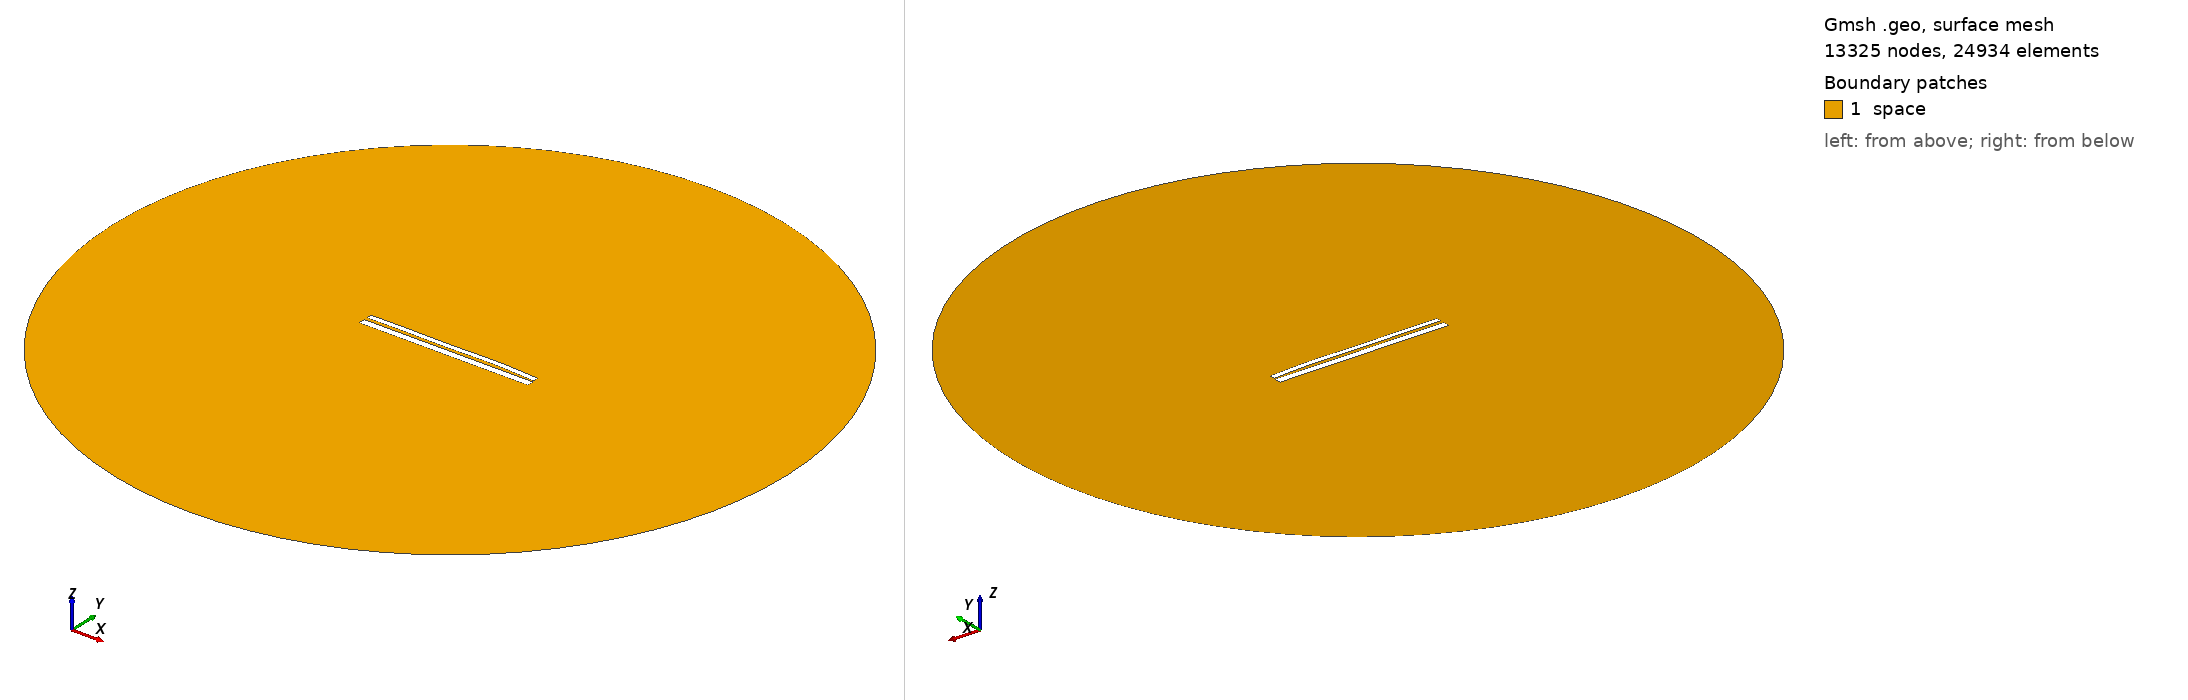

Gmsh geometry script, surface-meshed: 13325 nodes, 24934 surface elements. Boundary patches (legend numbers): 1 space. Left view from above one corner, right view from below the opposite corner. Legend entries are the model's physical surfaces. The drawing asked Gmsh for element sizes between 1% and 20% of the model's largest extent; the script's own settings can give other sizes.

=== 9480.geo (drawn) ===
//---------------------------------------
// Geometry kernel
//---------------------------------------

SetFactory("OpenCASCADE");



//---------------------------------------
// Parameters of the geometry
//---------------------------------------

// Overetch of the upper plate
overetch = 0.375;

// Distance between the plates
distance = 1.5;

// Discretization over the x axis (for the deformation)
nx = 50; 

// Length of the plate
L = 100 - overetch; 

// Number of modes
n = 4; 

// 1st mode coefficient
coeff(1) = -0.15;
beta(1) = 0.596864 * 3.1415926535 / L;

// 2nd mode coefficient
coeff(2) = 0.15;
beta(2) = 1.49418 * 3.1415926535 / L;

// 3rd mode coefficient
coeff(3) = -0.15;
beta(3) = 2.50025 * 3.1415926535 / L;

// 4th mode coefficient
coeff(4) = 0.15;
beta(4) = 3.49999 * 3.1415926535 / L;



//---------------------------------------
// Upper plate (deformed rectangle)
//---------------------------------------

// Coordiantes of the upper plate
xmin = -50;
xmax = 50 - overetch;

// Height of the upper plate
yheight = 4 - 2 * overetch;

// Indexes of the points
UpperID[] = {};
LowerID[] = {};
LeftID[] = {};
RightID[] = {};

// Point index
p = 1;

// Horizontal edges
For i In {1:nx}
    x = xmin + (i-1)*(xmax - xmin)/(nx-1);

    y_bottom = distance / 2 + overetch;
    For j In {1:n}
        C = (Cosh(beta(j)*L) + Cos(beta(j)*L)) / (Sinh(beta(j)*L) + Sin(beta(j)*L));
        y_bottom  = y_bottom + coeff(j) * (Cosh(beta(j)*(x+50)) - Cos(beta(j)*(x+50)) - C * (Sinh(beta(j)*(x+50)) - Sin(beta(j)*(x+50))));
    EndFor

    y_top = y_bottom + yheight;

    Point(p) = {x, y_top, 0, 1.0};
    UpperID[i] = p;
    p = p + 1;

    Point(p) = {x, y_bottom, 0, 1.0};
    LowerID[i] = p;
    p = p + 1;
EndFor

// Create point lists
UpperPts[] = {}; LowerPts[] = {};
For i In {1:nx}
  UpperPts[] += {UpperID[i]};
  LowerPts[] += {LowerID[i]};
EndFor

// Build splines
Spline(1) = {UpperPts[]};
Spline(2) = {LowerPts[]};
Line(3) = {LowerPts[nx-1], UpperPts[nx-1]};
Line(4) = {LowerPts[0], UpperPts[0]};

// Build the plane surface
Curve Loop(1) = {2, 3, -1, -4};
Plane Surface(1) = {1};



//---------------------------------------
// Lower plate (rectangle)
//---------------------------------------

// Vertices
Point(1001) = {-50, -1, 0, 1.0};
Point(1002) = { 50, -1, 0, 1.0};
Point(1003) = { 50,  -5, 0, 1.0};
Point(1004) = {-50,  -5, 0, 1.0};

// Edges
Line(5) = {1001, 1002};
Line(6) = {1002, 1003};
Line(7) = {1003, 1004};
Line(8) = {1004, 1001};

// Plane surface
Line Loop(2) = {5, 6, 7, 8};
Plane Surface(2) = {2}; 



//---------------------------------------
// Outer (fictious) boundary
//---------------------------------------

// Points
Point(1005) = {0, 0, 0};       // Center
Point(1006) = {200, 0, 0};     // Start point
Point(1007) = {0, 200, 0};     // 90 degrees
Point(1008) = {-200, 0, 0};    // 180 degrees
Point(1009) = {0, -200, 0};    // 270 degrees

// Circle arcs (each needs start, center, end)
Circle(9) = {1006, 1005, 1007};
Circle(10) = {1007, 1005, 1008};
Circle(11) = {1008, 1005, 1009};
Circle(12) = {1009, 1005, 1006};

// Plane surface for the entire domain
Curve Loop(3) = {9, 10, 11, 12};
Surface(3) = {3};

// Subtract the plates from the whole domain to obtain the actual domain where we want to solve the equations
BooleanDifference{ Surface{3}; Delete; }{ Surface{1}; Surface{2}; Delete; }




//---------------------------------------
// Transfinite Lines/Curves
//---------------------------------------

// Set the number of points on the boundaries
r = 7;

// Plates
Transfinite Curve {1, 2} = 50*r Using Progression 1;
Transfinite Curve {3, 4} = 2*r Using Progression 1;
Transfinite Line {5, 7} = 50*r Using Progression 1;
Transfinite Line {6, 8} = 2*r Using Progression 1;

// Outer boundary
Transfinite Line {9, 10, 11, 12} = 20 Using Progression 1;



//---------------------------------------
// Physical groups
//---------------------------------------                

// Physical curves (boundaries)
Physical Line("force_segment", 10) = {2};
Physical Line("upper_plate", 11) = {1, 3, 4};
Physical Line("lower_plate", 12) = {5, 6, 7, 8};
Physical Line("boundary", 20) = {9, 10, 11, 12};

// Physical Surfaces
Physical Surface("space", 30) = {3};



//---------------------------------------
// 6. Generate the Mesh
//---------------------------------------

// 2D mesh generation
Mesh 2;
